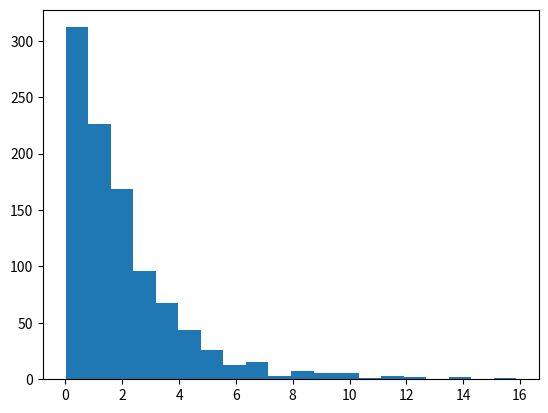

Write Python code to recreate this figure. (Note: this script raises an exception after producing the figure.)
#coding=utf-8
import numpy as np
from scipy import stats
import matplotlib.pyplot as plt
#####################
#二项分布
#####################
def test_binom_pmf():
    '''
    为离散分布
    二项分布的例子：抛掷10次硬币，恰好两次正面朝上的概率是多少？
    '''
    n = 10#独立实验次数
    p = 0.5#每次正面朝上概率
    k = np.arange(0,11)#0-10次正面朝上概率
    binomial = stats.binom.pmf(k,n,p)
    print(binomial)#概率和为1
    print(sum(binomial))
    print(binomial[2])

    plt.plot(k, binomial,'o-')
    plt.title('Binomial: n=%i , p=%.2f' % (n,p),fontsize=15)
    plt.xlabel('Number of successes')
    plt.ylabel('Probability of success',fontsize=15)
    plt.show()

def test_binom_rvs():
    '''
    为离散分布
    使用.rvs函数模拟一个二项随机变量，其中参数size指定你要进行模拟的次数。我让Python返回10000个参数为n和p的二项式随机变量
    进行10000次实验，每次抛10次硬币，统计有几次正面朝上，最后统计每次实验正面朝上的次数
    '''
    binom_sim = data = stats.binom.rvs(n=10,p=0.3,size=10000)
    print(len(binom_sim))
    print("mean: %g" % np.mean(binom_sim))
    print("SD: %g" % np.std(binom_sim,ddof=1))

    plt.hist(binom_sim,bins=10,normed=True)
    plt.xlabel('x')
    plt.ylabel('density')
    plt.show()
#####################
#泊松分布
#####################
def test_poisson_pmf():
    '''
    泊松分布的例子：已知某路口发生事故的比率是每天2次，那么在此处一天内发生4次事故的概率是多少？
    泊松分布的输出是一个数列，包含了发生0次、1次、2次，直到10次事故的概率。
    '''
    rate = 2
    n = np.arange(0,10)
    y = stats.poisson.pmf(n,rate)
    print(y)
    plt.plot(n, y, 'o-')
    plt.title('Poisson: rate=%i' % (rate), fontsize=15)
    plt.xlabel('Number of accidents')
    plt.ylabel('Probability of number accidents', fontsize=15)
    plt.show()

def test_poisson_rvs():
    '''
    模拟1000个服从泊松分布的随机变量
    '''
    data = stats.poisson.rvs(mu=2, loc=0, size=1000)
    print("mean: %g" % np.mean(data))
    print("SD: %g" % np.std(data, ddof=1))

    rate = 2
    n = np.arange(0,10)
    y = stats.poisson.rvs(n,rate)
    print(y)
    plt.plot(n, y, 'o-')
    plt.title('Poisson: rate=%i' % (rate), fontsize=15)
    plt.xlabel('Number of accidents')
    plt.ylabel('Probability of number accidents', fontsize=15)
    plt.show()
#####################
#正态分布
#####################
def test_norm_pmf():
    '''
    正态分布是一种连续分布，其函数可以在实线上的任何地方取值。
    正态分布由两个参数描述：分布的平均值μ和方差σ2 。
    '''
    mu = 0#mean
    sigma = 1#standard deviation
    x = np.arange(-5,5,0.1)
    y = stats.norm.pdf(x,0,1)
    print(y)
    plt.plot(x, y)
    plt.title('Normal: $\mu$=%.1f, $\sigma^2$=%.1f' % (mu,sigma))
    plt.xlabel('x')
    plt.ylabel('Probability density', fontsize=15)
    plt.show()

#####################
#beta分布
#####################
def test_beta_pmf():
    '''
    β分布是一个取值在 [0, 1] 之间的连续分布，它由两个形态参数α和β的取值所刻画。
    β分布的形状取决于α和β的值。贝叶斯分析中大量使用了β分布。
    '''
    a = 2.0#
    b = 5.0
    x = np.arange(0.01,1,0.01)
    y = stats.beta.pdf(x,a,b)
    print(y)
    plt.plot(x, y)
    plt.title('Beta: a=%.1f, b=%.1f' % (a,b))
    plt.xlabel('x')
    plt.ylabel('Probability density', fontsize=15)
    plt.show()

#####################
#指数分布（Exponential Distribution）
#####################
def test_exp():
    '''
    指数分布是一种连续概率分布，用于表示独立随机事件发生的时间间隔。
    比如旅客进入机场的时间间隔、打进客服中心电话的时间间隔、中文维基百科新条目出现的时间间隔等等。
    '''
    lambd = 0.5#
    x = np.arange(0,15,0.1)
    y =lambd * np.exp(-lambd *x)
    print(y)
    plt.plot(x, y)
    plt.title('Exponential: $\lambda$=%.2f' % (lambd))
    plt.xlabel('x')
    plt.ylabel('Probability density', fontsize=15)
    plt.show()

def test_expon_rvs():
    '''
    指数分布下模拟1000个随机变量。scale参数表示λ的倒数。函数np.std中，参数ddof等于标准偏差除以 $n-1$ 的值。
    '''
    data = stats.expon.rvs(scale=2, size=1000)
    print("mean: %g" % np.mean(data))
    print("SD: %g" % np.std(data, ddof=1))

    plt.hist(data, bins=20, normed=True)
    plt.xlim(0,15)
    plt.title('Simulating Exponential Random Variables')
    plt.show()

if __name__=='__main__':
    test_expon_rvs()
    test_exp()
    test_beta_pmf()
    test_norm_pmf()
    test_poisson_rvs()
    test_poisson_pmf()
    test_binom_rvs()
    test_binom_pmf()
